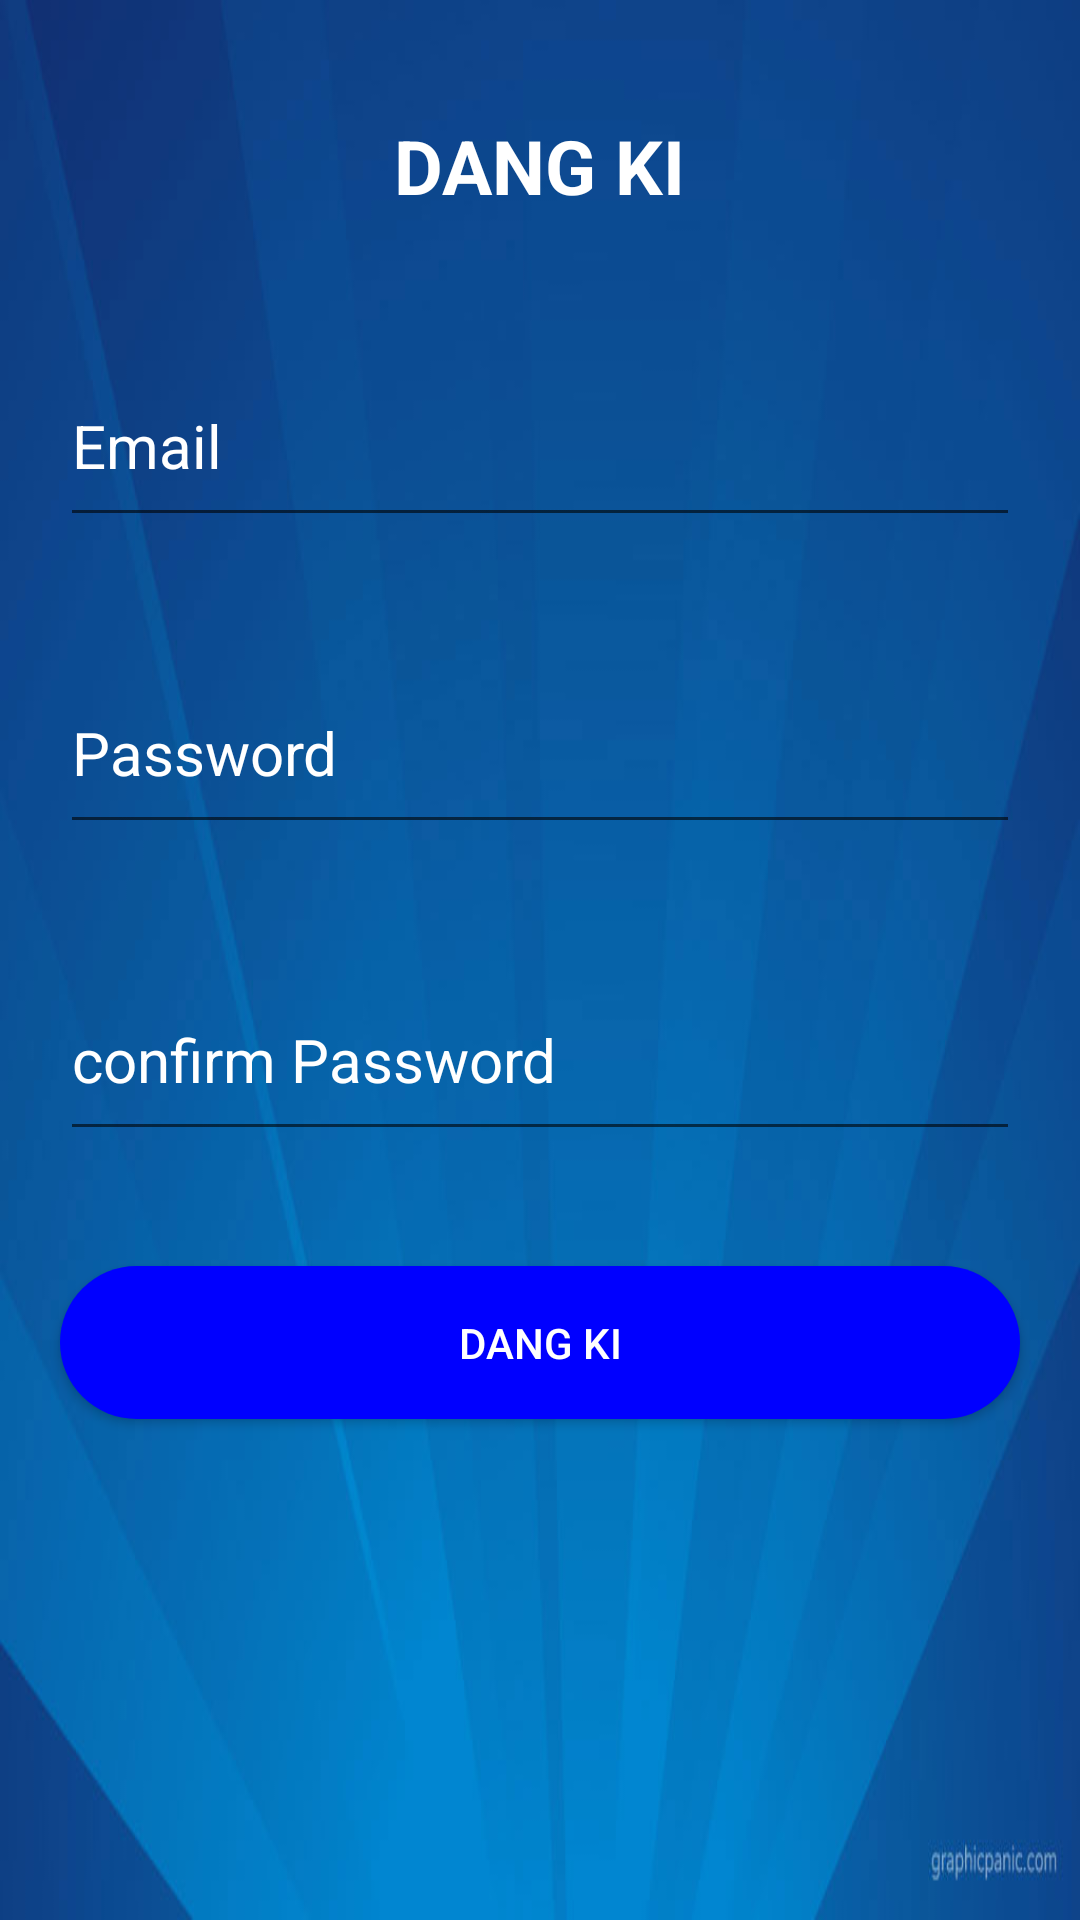

Write the Android layout XML for this screen, with the resource values it uses.
<!-- AndroidManifest.xml: application theme AppTheme -->
<!-- res/layout/activity_signup_.xml -->
<?xml version="1.0" encoding="utf-8"?>
<LinearLayout xmlns:tools="http://schemas.android.com/tools"
    android:layout_height="match_parent"
    android:layout_width="match_parent"
    android:background="@drawable/anh_nen"
    android:orientation="vertical"
    android:weightSum="5"
    xmlns:android="http://schemas.android.com/apk/res/android">

    <LinearLayout
        android:layout_width="match_parent"
        android:layout_height="0dp"
        android:layout_weight="0.3">
    </LinearLayout>

    <TextView
        android:layout_width="wrap_content"
        android:layout_height="0dp"
        android:layout_gravity="center"
        android:layout_weight="0.6"
        android:text="DANG KI"
        android:textColor="@color/color_while"
        android:textSize="25sp"
        android:textStyle="bold" />

    <EditText
        android:id="@+id/edtuser1"
        android:layout_width="match_parent"
        android:layout_height="0dp"
        android:textColor="@color/color_while"
        android:layout_weight="0.5"
        android:layout_marginLeft="20dp"
        android:layout_marginRight="20dp"
        android:hint="Email"
        android:textSize="20sp"
        android:textColorHint="@color/color_while"/>

    <LinearLayout
        android:layout_width="match_parent"
        android:layout_height="0dp"
        android:layout_weight="0.3">
    </LinearLayout>

    <EditText
        android:id="@+id/edtpass1"
        android:password="true"
        android:layout_width="match_parent"
        android:layout_height="0dp"
        android:layout_weight="0.5"
        android:layout_marginLeft="20dp"
        android:layout_marginRight="20dp"
        android:hint="Password"
        android:textSize="20sp"
        android:textColor="@color/color_while"
        android:textColorHint="@color/color_while"/>

    <LinearLayout
        android:layout_width="match_parent"
        android:layout_height="0dp"
        android:layout_weight="0.3">
    </LinearLayout>

    <EditText
        android:id="@+id/edtconfirm1"
        android:layout_width="match_parent"
        android:layout_height="0dp"
        android:layout_marginLeft="20dp"
        android:layout_marginRight="20dp"
        android:layout_weight="0.5"
        android:hint="confirm Password"
        android:password="true"
        android:textColor="@color/color_while"
        android:textColorHint="@color/color_while"
        android:textSize="20sp" />

    <LinearLayout
        android:layout_width="match_parent"
        android:layout_height="0dp"
        android:layout_weight="0.3">
    </LinearLayout>

    <Button
        android:id="@+id/btnsignup1"
        android:layout_width="match_parent"
        android:layout_height="0dp"
        android:layout_weight="0.4"
        android:text="DANG KI"
        android:layout_marginLeft="20dp"
        android:layout_marginRight="20dp"
        android:layout_gravity="center"
        android:textColor="@color/color_while"
        android:background="@drawable/custom_drawable" />



</LinearLayout>
<!-- resources referenced by this layout -->
<resources>
  <color name="color_while">#ffffff</color>
  <!-- drawable anh_nen: jpg bitmap (drawable, 26076 bytes) -->
  <!-- drawable custom_drawable (drawable) -->
  <?xml version="1.0" encoding="utf-8"?>
  <shape xmlns:android="http://schemas.android.com/apk/res/android"
      android:shape="rectangle">
  
     <solid android:color="@color/color_blue"/>
  
     <corners android:radius="50dp"/>
  
  
  </shape>
  <style name="AppTheme" parent="Theme.AppCompat.Light.NoActionBar">
          
          <item name="colorPrimary">@color/colorPrimary</item>
          <item name="colorPrimaryDark">@color/colorPrimaryDark</item>
          <item name="colorAccent">@color/colorPrimary</item>
      </style>
  <color name="color_blue">#0000ff</color>
  <color name="colorPrimary">#008577</color>
  <color name="colorPrimaryDark">#00574B</color>
</resources>
